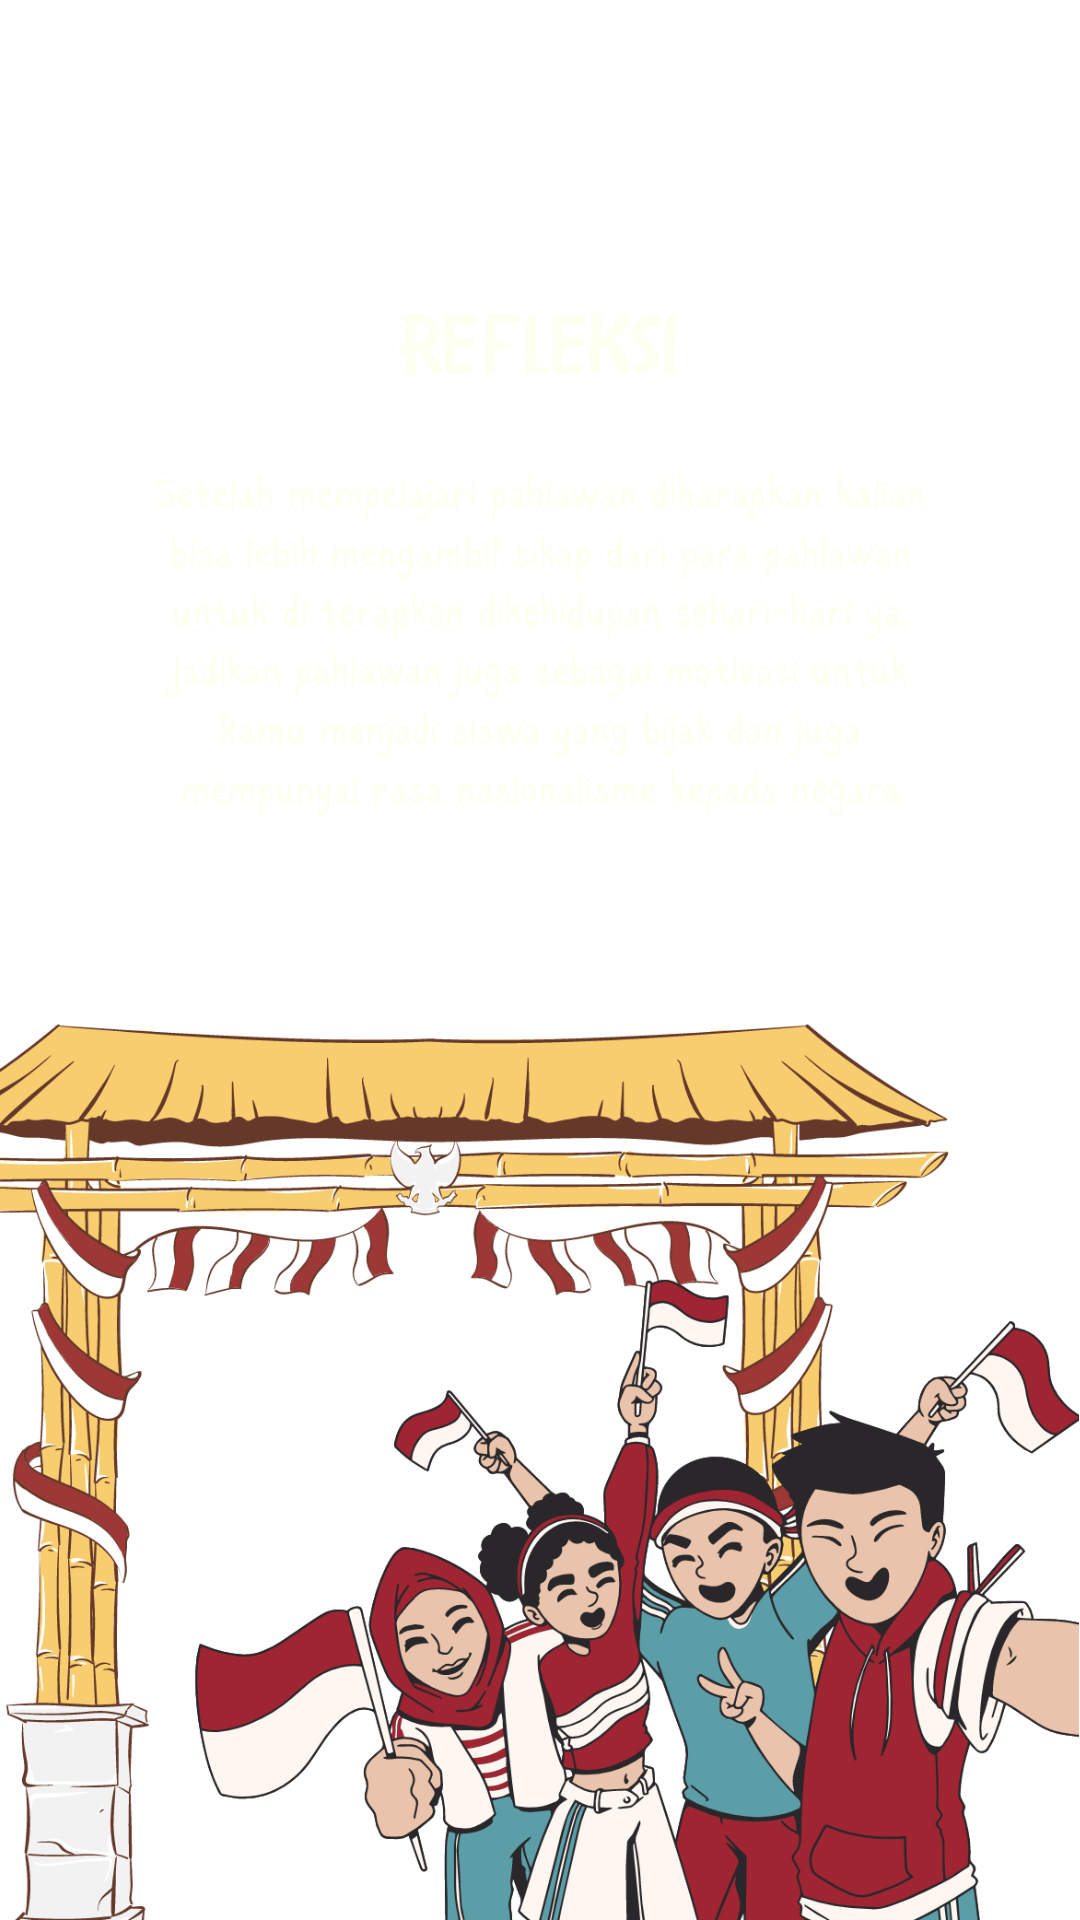

Here is an Android app screen rendered from its layout file. Give the layout XML and the strings, colors and styles it references.
<!-- AndroidManifest.xml: application theme Theme.EBookPahlawan -->
<!-- res/layout/activity_reflection.xml -->
<?xml version="1.0" encoding="utf-8"?>
<androidx.constraintlayout.widget.ConstraintLayout xmlns:android="http://schemas.android.com/apk/res/android"
    xmlns:app="http://schemas.android.com/apk/res-auto"
    xmlns:tools="http://schemas.android.com/tools"
    android:layout_width="match_parent"
    android:layout_height="match_parent"
    android:background="@drawable/ic_bg_brown"
    tools:context=".ReflectionActivity">

    <ImageView
        android:id="@+id/imageView32"
        android:layout_width="0dp"
        android:layout_height="226dp"
        android:layout_marginStart="50dp"
        android:layout_marginTop="75dp"
        android:layout_marginEnd="50dp"
        app:layout_constraintEnd_toEndOf="parent"
        app:layout_constraintStart_toStartOf="parent"
        app:layout_constraintTop_toTopOf="parent"
        app:srcCompat="@drawable/ic_reflection_text" />

    <ImageView
        android:id="@+id/imageView33"
        android:layout_width="390dp"
        android:layout_height="300dp"
        app:layout_constraintBottom_toBottomOf="parent"
        app:layout_constraintEnd_toEndOf="parent"
        app:srcCompat="@drawable/ic_reflection_kids" />
</androidx.constraintlayout.widget.ConstraintLayout>
<!-- resources referenced by this layout -->
<resources>
  <!-- drawable ic_reflection_kids: png bitmap (drawable, 348168 bytes) -->
  <!-- drawable ic_reflection_text: png bitmap (drawable, 151831 bytes) -->
  <style name="Theme.EBookPahlawan" parent="Theme.MaterialComponents.DayNight.DarkActionBar">
          
          <item name="colorPrimary">@color/purple_500</item>
          <item name="colorPrimaryVariant">@color/purple_700</item>
          <item name="colorOnPrimary">@color/white</item>
          
          <item name="colorSecondary">@color/teal_200</item>
          <item name="colorSecondaryVariant">@color/teal_700</item>
          <item name="colorOnSecondary">@color/black</item>
          
  
  
          <item name="android:navigationBarColor">@android:color/transparent</item>
  
      </style>
  <color name="white">#FFFFFFFF</color>
  <color name="teal_200">#FF03DAC5</color>
  <color name="teal_700">#FF018786</color>
  <color name="black">#FF000000</color>
  <!-- not gathered from this repository: default colours our renderer supplied (Android Studio template values) -->
  <color name="purple_500">#FF6200EE</color>
  <color name="purple_700">#FF3700B3</color>
</resources>
